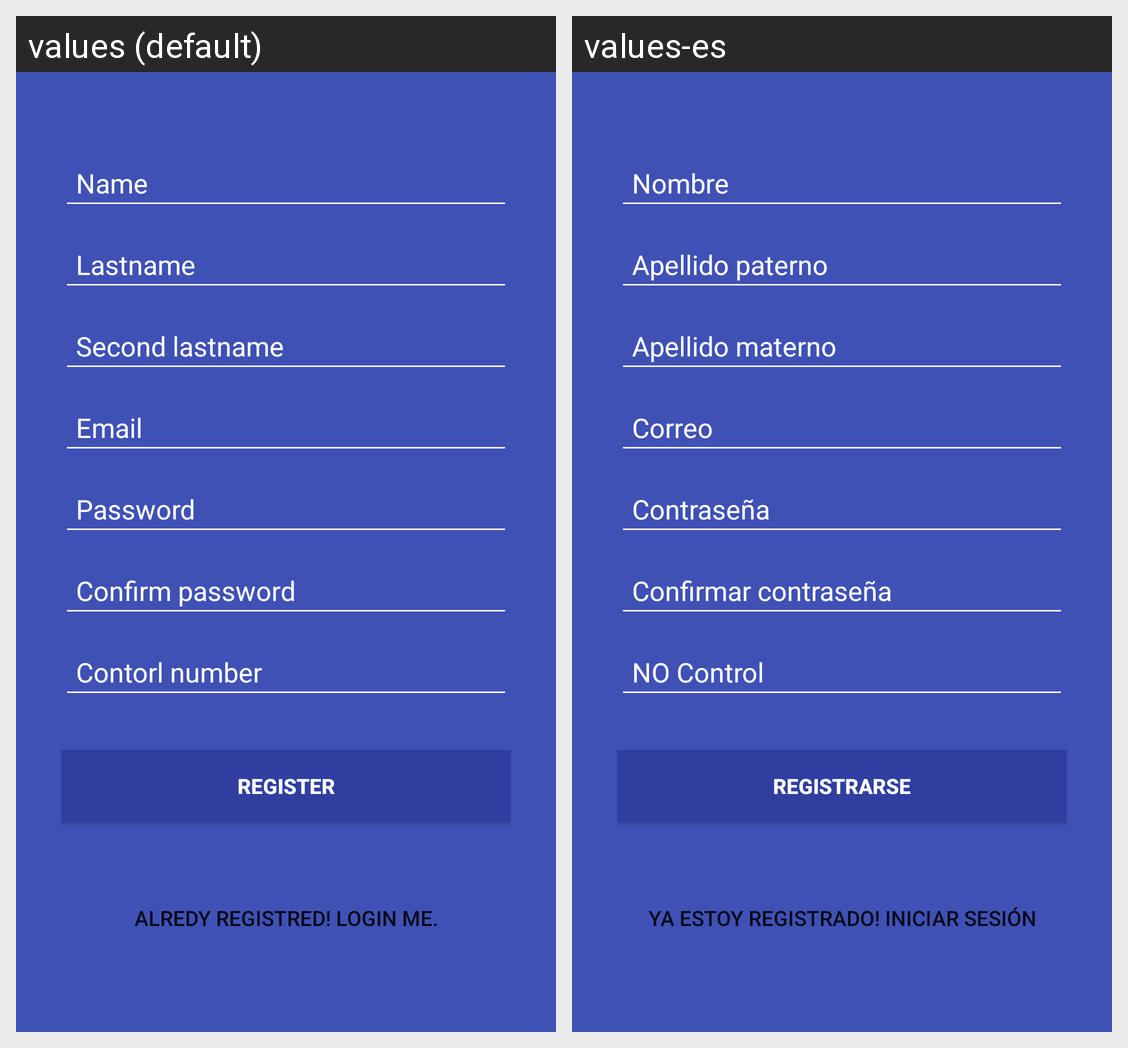

Locale-by-locale string values for the Android screen shown in this grid:
Android screen res/layout/activity_register.xml rendered under 2 locales, left to right: values (default), values-es. Device: Nexus 5 (rendered at 1080×1920; each locale shown at half size, 540×960, under a caption strip naming it); theme AppTheme.
Strings drawn on this screen, with the default value and each locale's value (text and hints the layout hard-codes, and strings that could not be matched under every locale, appear in the picture but are not listed):

hint_name
  values: Name
  values-es: Nombre

hint_lastname
  values: Lastname
  values-es: Apellido paterno

hint_lastname2
  values: Second lastname
  values-es: Apellido materno

hint_email
  values: Email
  values-es: Correo

hint_password
  values: Password
  values-es: Contraseña

hint_confirm_password
  values: Confirm password
  values-es: Confirmar contraseña

hint_control_number
  values: Contorl number
  values-es: NO Control

btn_register
  values: Register
  values-es: Registrarse

btn_link_to_login
  values: Alredy registred! Login Me.
  values-es: Ya estoy registrado! Iniciar sesión
